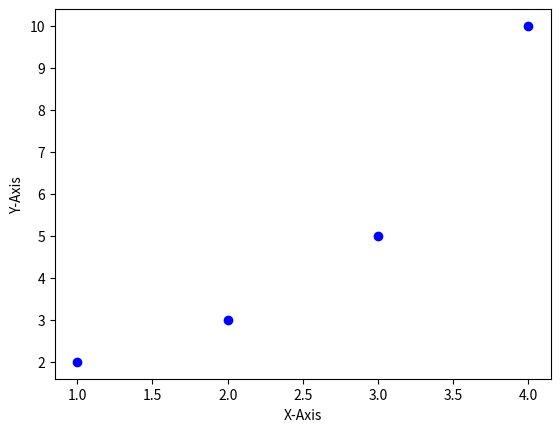

Recreate this plot in Python.
import matplotlib.pyplot as plt

plt.plot([1, 2, 3, 4], [2, 3, 5, 10], 'bo')
plt.xlabel('X-Axis')
plt.ylabel('Y-Axis')
plt.show()